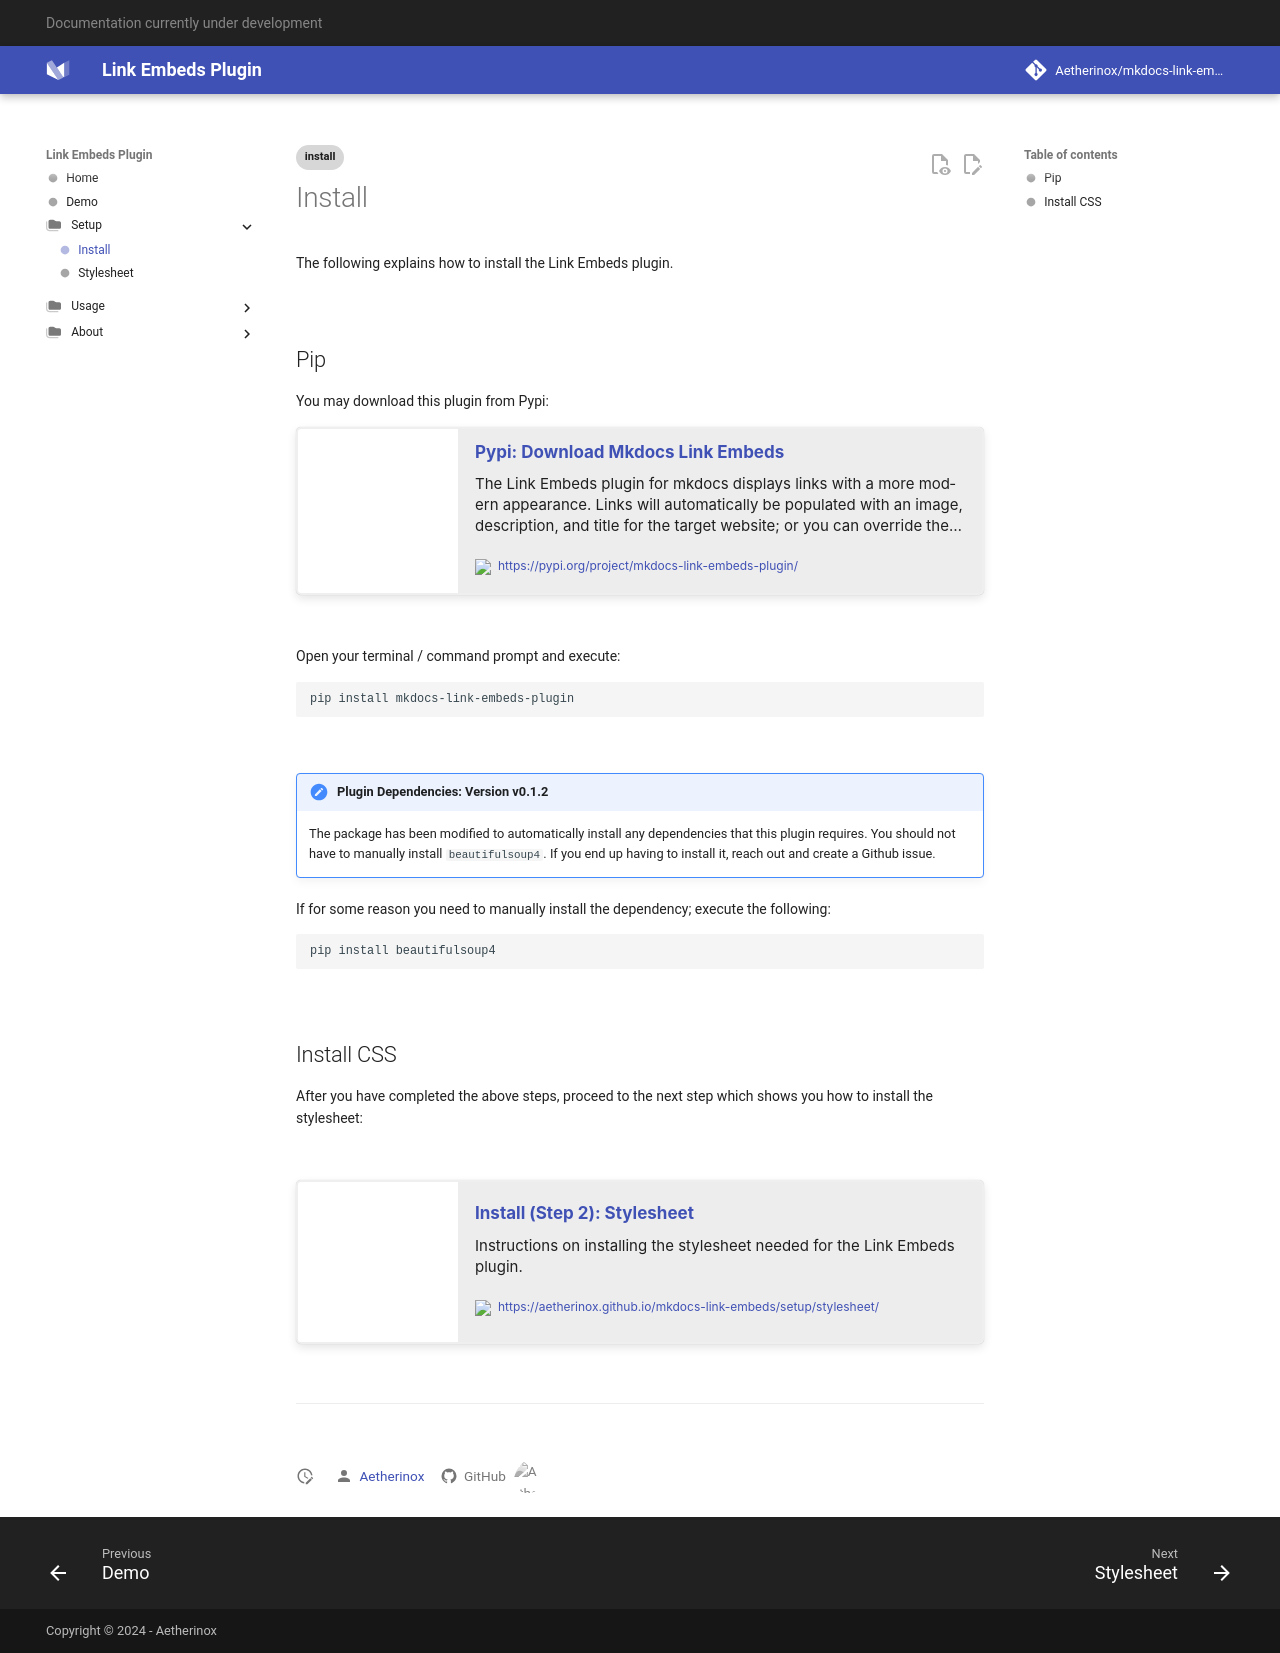

repository: Aetherinox/mkdocs-link-embeds · page: setup/install/index.html · generator: mkdocs

---
title: Install
tags:
  - install
---

# Install
The following explains how to install the Link Embeds plugin.


<br />

## Pip

You may download this plugin from Pypi:

```embed
url:      https://pypi.org/project/mkdocs-link-embeds-plugin/
name:     Pypi: Download Mkdocs Link Embeds
desc:     The Link Embeds plugin for mkdocs displays links with a more modern appearance. Links will automatically be populated with an image, description, and title for the target website; or you can override the values to specify your own. 
image:    https://encrypted-tbn0.gstatic.com/images?q=tbn:ANd9GcTRQQv4xyxsz5jL0zrbu6aajZT0iRpNTMpkifUVHWiYbw&s
```

<br />

Open your terminal / command prompt and execute:

```
pip install mkdocs-link-embeds-plugin
```

<br />

!!! note annotate "Plugin Dependencies: Version v0.1.2"

    The package has been modified to automatically install any dependencies that this plugin requires. You should not have to manually install `beautifulsoup4`. If you end up having to install it, reach out and create a Github issue.

If for some reason you need to manually install the dependency; execute the following:

```shell
pip install beautifulsoup4
```

<br />

## Install CSS
After you have completed the above steps, proceed to the next step which shows you how to install the stylesheet:

<br />

```embed
url:          https://aetherinox.github.io/mkdocs-link-embeds/setup/stylesheet/
name:         Install (Step 2): Stylesheet
desc:         Instructions on installing the stylesheet needed for the Link Embeds plugin.
favicon:      https://icons.iconarchive.com/icons/martz90/hex/512/css-3-icon.png
image:        https://media.geeksforgeeks.org/wp-content/uploads/20230803130837/CSS.webp
target:       same
```

<br />

---

<br />
